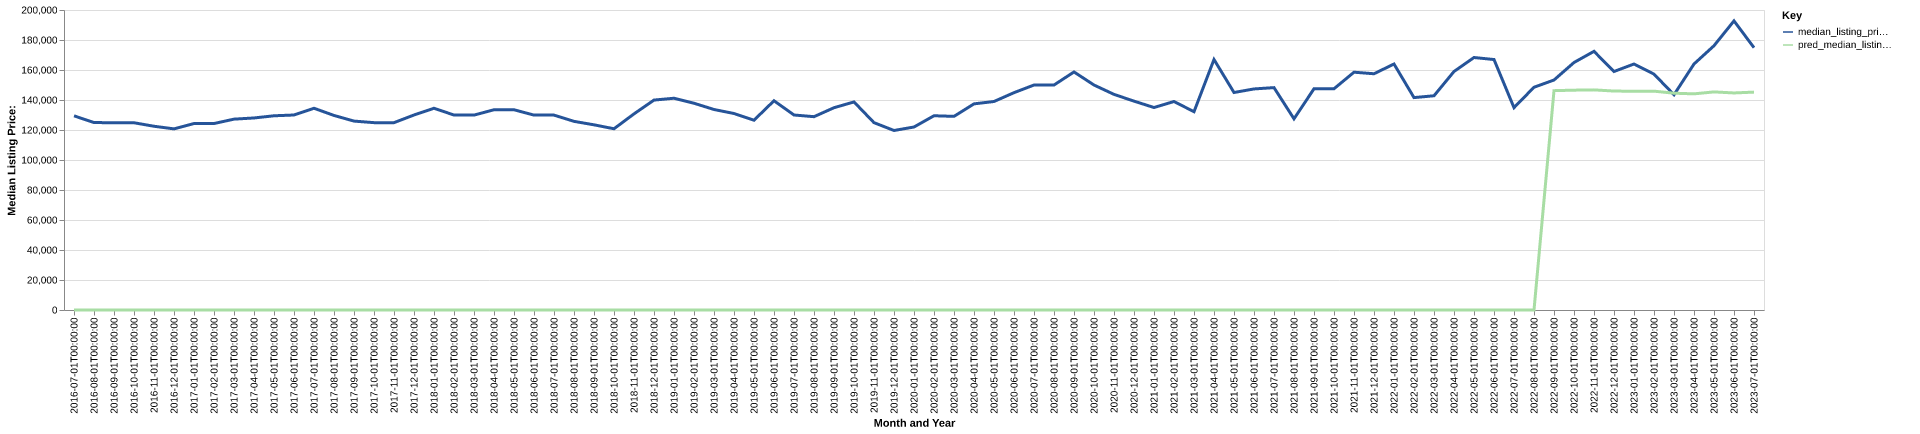

The file beside this chart, header and first rows:
date, time_idx, median_listing_price, thirty_year_interest_rate_five, month, county_name, active_listing_count, median_days_on_market, pred_median_listing_price, month_year
2016-07-01, 0, 129450, 3.72, 7, clark, ar, 146.0, 110.0, 0, Jul-2016
2016-08-01, 1, 124975, 3.73, 8, clark, ar, 136.0, 105.0, 0, Aug-2016
2016-09-01, 2, 124825, 3.66, 9, clark, ar, 133.0, 105.0, 0, Sep-2016
2016-10-01, 3, 124825, 3.64, 10, clark, ar, 138.0, 109.0, 0, Oct-2016
2016-11-01, 4, 122500, 3.66, 11, clark, ar, 138.0, 107.0, 0, Nov-2016
2016-12-01, 5, 120750, 3.48, 12, clark, ar, 133.0, 99.0, 0, Dec-2016
2017-01-01, 6, 124313, 3.45, 1, clark, ar, 124.0, 116.0, 0, Jan-2017
2017-02-01, 7, 124313, 3.5, 2, clark, ar, 126.0, 134.0, 0, Feb-2017
2017-03-01, 8, 127238, 3.52, 3, clark, ar, 125.0, 145.0, 0, Mar-2017
2017-04-01, 9, 128023, 4.03, 4, clark, ar, 120.0, 119.0, 0, Apr-2017
2017-05-01, 10, 129475, 4.32, 5, clark, ar, 113.0, 131.0, 0, May-2017
2017-06-01, 11, 130000, 4.2, 6, clark, ar, 128.0, 108.0, 0, Jun-2017
2017-07-01, 12, 134500, 4.19, 7, clark, ar, 123.0, 90.0, 0, Jul-2017
2017-08-01, 13, 129700, 4.3, 8, clark, ar, 125.0, 83.0, 0, Aug-2017
2017-09-01, 14, 125938, 4.1, 9, clark, ar, 128.0, 100.0, 0, Sep-2017
2017-10-01, 15, 124900, 4.05, 10, clark, ar, 127.0, 115.0, 0, Oct-2017
2017-11-01, 16, 124900, 3.94, 11, clark, ar, 118.0, 133.0, 0, Nov-2017
2017-12-01, 17, 130000, 4.03, 12, clark, ar, 113.0, 132.0, 0, Dec-2017
2018-01-01, 18, 134500, 3.93, 1, clark, ar, 104.0, 136.0, 0, Jan-2018
2018-02-01, 19, 129975, 3.83, 2, clark, ar, 108.0, 103.0, 0, Feb-2018
2018-03-01, 20, 129925, 3.94, 3, clark, ar, 112.0, 86.0, 0, Mar-2018
2018-04-01, 21, 133500, 3.95, 4, clark, ar, 112.0, 96.0, 0, Apr-2018
2018-05-01, 22, 133500, 3.99, 5, clark, ar, 110.0, 113.0, 0, May-2018
2018-06-01, 23, 129925, 4.15, 6, clark, ar, 109.0, 115.0, 0, Jun-2018
2018-07-01, 24, 129925, 4.4, 7, clark, ar, 103.0, 101.0, 0, Jul-2018
2018-08-01, 25, 125763, 4.46, 8, clark, ar, 99.0, 96.0, 0, Aug-2018
2018-09-01, 26, 123450, 4.58, 9, clark, ar, 98.0, 109.0, 0, Sep-2018
2018-10-01, 27, 120825, 4.66, 10, clark, ar, 97.0, 130.0, 0, Oct-2018
2018-11-01, 28, 130749, 4.62, 11, clark, ar, 94.0, 137.0, 0, Nov-2018
2018-12-01, 29, 139950, 4.54, 12, clark, ar, 91.0, 123.0, 0, Dec-2018
2019-01-01, 30, 141175, 4.6, 1, clark, ar, 94.0, 96.0, 0, Jan-2019
2019-02-01, 31, 137836, 4.72, 2, clark, ar, 93.0, 89.0, 0, Feb-2019
2019-03-01, 32, 133669, 4.9, 3, clark, ar, 94.0, 105.0, 0, Mar-2019
2019-04-01, 33, 131000, 4.94, 4, clark, ar, 90.0, 120.0, 0, Apr-2019
2019-05-01, 34, 126540, 4.75, 5, clark, ar, 85.0, 122.0, 0, May-2019
2019-06-01, 35, 139500, 4.51, 6, clark, ar, 79.0, 116.0, 0, Jun-2019
2019-07-01, 36, 130000, 4.41, 7, clark, ar, 78.0, 97.0, 0, Jul-2019
2019-08-01, 37, 128882, 4.41, 8, clark, ar, 74.0, 93.0, 0, Aug-2019
2019-09-01, 38, 134855, 4.2, 9, clark, ar, 71.0, 90.0, 0, Sep-2019
2019-10-01, 39, 138711, 4.14, 10, clark, ar, 69.0, 88.0, 0, Oct-2019
2019-11-01, 40, 124900, 3.84, 11, clark, ar, 72.0, 91.0, 0, Nov-2019
2019-12-01, 41, 119675, 3.81, 12, clark, ar, 71.0, 110.0, 0, Dec-2019
2020-01-01, 42, 122000, 3.75, 1, clark, ar, 72.0, 105.0, 0, Jan-2020
2020-02-01, 43, 129500, 3.73, 2, clark, ar, 78.0, 87.0, 0, Feb-2020
2020-03-01, 44, 129093, 3.78, 3, clark, ar, 82.0, 65.0, 0, Mar-2020
2020-04-01, 45, 137425, 3.75, 4, clark, ar, 76.0, 75.0, 0, Apr-2020
2020-05-01, 46, 139000, 3.74, 5, clark, ar, 70.0, 100.0, 0, May-2020
2020-06-01, 47, 144892, 3.72, 6, clark, ar, 59.0, 125.0, 0, Jun-2020
2020-07-01, 48, 149985, 3.49, 7, clark, ar, 61.0, 131.0, 0, Jul-2020
2020-08-01, 49, 149985, 3.65, 8, clark, ar, 54.0, 99.0, 0, Aug-2020
2020-09-01, 50, 158700, 3.33, 9, clark, ar, 57.0, 73.0, 0, Sep-2020
2020-10-01, 51, 149985, 3.28, 10, clark, ar, 63.0, 98.0, 0, Oct-2020
2020-11-01, 52, 143750, 3.21, 11, clark, ar, 52.0, 125.0, 0, Nov-2020
2020-12-01, 53, 139246, 3.07, 12, clark, ar, 52.0, 147.0, 0, Dec-2020
2021-01-01, 54, 134984, 2.99, 1, clark, ar, 45.0, 114.0, 0, Jan-2021
2021-02-01, 55, 139000, 2.93, 2, clark, ar, 40.0, 37.0, 0, Feb-2021
2021-03-01, 56, 132188, 2.88, 3, clark, ar, 25.0, 59.0, 0, Mar-2021
2021-04-01, 57, 167000, 2.84, 4, clark, ar, 29.0, 70.0, 0, Apr-2021
2021-05-01, 58, 145000, 2.71, 5, clark, ar, 32.0, 37.0, 0, May-2021
2021-06-01, 59, 147375, 2.79, 6, clark, ar, 30.0, 40.0, 0, Jun-2021
... 25 more rows
